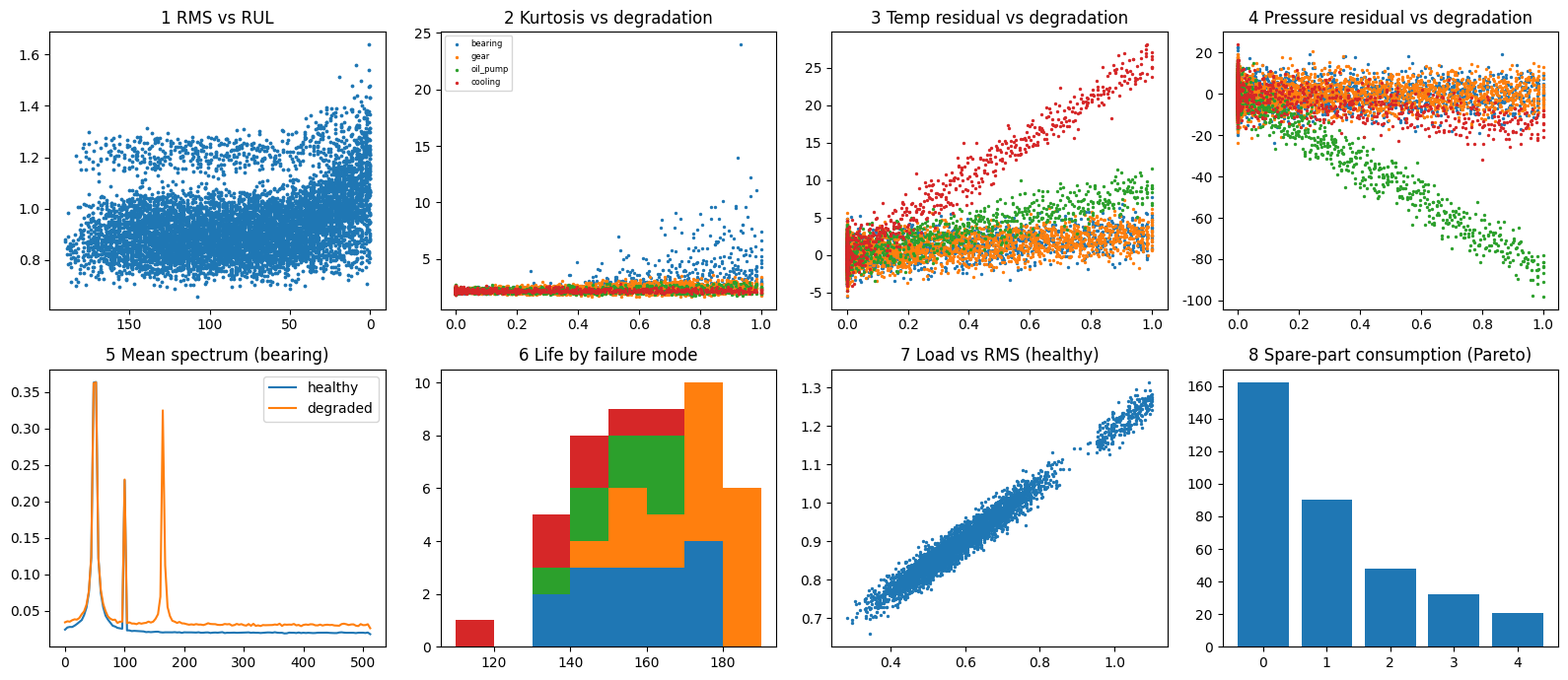

The matplotlib source for this figure:
# ============================================================================
# [Google Colab 환경 설정] 필수 라이브러리 설치 및 임포트
# ============================================================================
!pip install -q numpy pandas matplotlib scipy scikit-learn

import os
import sys
import time
import math
import json
import re
import numpy as np
import pandas as pd
import matplotlib.pyplot as plt
import warnings
warnings.filterwarnings('ignore')

# 그래프 영문 폰트 기본 설정 (환경 독립성 보장)
plt.rcParams['font.sans-serif'] = 'DejaVu Sans'
plt.rcParams['axes.unicode_minus'] = False

print(f"실행 환경 준비 완료 (Python {sys.version.split()[0]})")


# ============================================================================
# [미션 03 산출물 파일 연계]: notebooks/mnt04_eda_analysis.ipynb
# (선택) 로컬 모듈 파일로 추출 저장 시: %%writefile notebooks/mnt04_eda_analysis.ipynb
# ============================================================================
"""임계값 초과(진동 RMS·첨도·온도·압력) 기반 1차 센서 이상 징후 감지 Baseline 알고리즘을 구현해 탐지율·오경보율·고장 전 확보 시간을 확인하고, 탐색적 분석(EDA 차트 8종, 피처와 잔존수명의 상관계수·p-value, 수리부속 소모 파레토 ABC 분류)으로 핵심 관리 대상을 식별한다."""
import numpy as np
import pandas as pd
import matplotlib.pyplot as plt
from scipy.stats import kurtosis, spearmanr

# ---------------------------------------------------------------------------
# [교육용가상자료] 가상 기동체 48대의 엔진·구동계 진동·온도·압력 센서 자료 생성기 (실제 장비·부대·정비 실적 없음)
# 개체마다 정상 -> 열화 -> 고장(수명종료)까지 하루 1회 측정(진동 파형 256표본 + 온도 + 압력 + 부하)을 만든다.
# 열화 유형 4가지: bearing(베어링), gear(기어), oil_pump(오일 펌프), cooling(냉각 팬 모터)
# ---------------------------------------------------------------------------
FS, NS = 1024, 256                              # 가상 표본화 주파수(Hz), 파형 1개당 표본 수
TT = np.arange(NS) / FS
MODES = {  # 열화 유형: (발생 확률, 평균 수명(일), 교체 수리부속, 가상 단가지수)
    "bearing": (0.40, 160, "주 베어링 세트", 6.0), "gear": (0.25, 175, "구동 기어 세트", 9.0),
    "oil_pump": (0.20, 150, "오일 펌프", 4.0), "cooling": (0.15, 140, "냉각 팬 모터", 3.0)}
KIT_COST = 1.0                                  # 모든 정비에 함께 소모되는 씰·필터 키트 단가지수
BANDS = {"b50": (40, 60), "b100": (90, 110), "b150": (140, 156), "b165": (156, 176), "b200": (190, 215)}


def make_runs(n=48, seed=1):
    """반환: units(개체 정보), snap(일별 측정 요약), W(진동 파형 [측정 수, 256])"""
    rng = np.random.default_rng(seed)
    names = list(MODES)
    mode = rng.choice(names, n, p=[MODES[m][0] for m in names])
    life = np.clip(np.array([rng.normal(MODES[m][1], 18) for m in mode]), 90, 230).astype(int)
    start = np.sort(rng.integers(0, 240, n))
    units = pd.DataFrame({"unit": [f"U{i:02d}" for i in range(n)], "mode": mode, "life": life, "start": start, "base_load": rng.uniform(0.4, 0.75, n)})
    rows = []
    for u in units.itertuples():
        d = np.arange(u.life + 1)
        onset = 0.45 * u.life
        deg = np.clip((d - onset) / (u.life - onset), 0, 1) ** 1.5
        load = np.clip(u.base_load + rng.normal(0, 0.06, len(d)), 0.2, 1.0)
        hi = rng.random(len(d)) < 0.07                                            # 고부하 운용일(정상이지만 진동·온도 상승)
        load = np.where(hi, rng.uniform(0.95, 1.1, len(d)), load)
        rows.append(pd.DataFrame({"unit": u.unit, "day": d, "cal": u.start + d, "rul": u.life - d, "deg": deg, "load": load, "hi_load": hi, "mode": u.mode}))
    snap = pd.concat(rows, ignore_index=True)
    S = len(snap)
    snap["ambient"] = 15 + 12 * np.sin(2 * np.pi * snap["cal"] / 365) + rng.normal(0, 2, S)
    dg, ld, md = snap["deg"].values, snap["load"].values, snap["mode"].values
    isb, isg, iso, isc = (md == "bearing"), (md == "gear"), (md == "oil_pump"), (md == "cooling")
    snap["temp"] = 55 + 22 * ld + 0.5 * snap["ambient"] + 9 * dg * iso + 26 * dg * isc + 3 * dg * (isb | isg) + rng.normal(0, 1.5, S)
    snap["press"] = 450 - 12 * ld - 85 * dg * iso - 15 * dg * isc + rng.normal(0, 6, S)
    ph = rng.uniform(0, 2 * np.pi, (S, 3))
    a1, a2 = 1.0 * (0.5 + ld), 0.4 * (0.5 + ld)
    W = (a1[:, None] * np.sin(2 * np.pi * 50 * TT + ph[:, :1]) + a2[:, None] * np.sin(2 * np.pi * 100 * TT + ph[:, 1:2])
         + rng.normal(0, 0.35, (S, NS)))
    W += (0.9 * dg * isb)[:, None] * np.sin(2 * np.pi * 165 * TT + ph[:, 2:3])
    W += (0.8 * dg * isg)[:, None] * (np.sin(2 * np.pi * 150 * TT + ph[:, 2:3]) + 0.8 * np.sin(2 * np.pi * 100 * TT))
    W += (0.5 * dg * iso)[:, None] * np.sin(2 * np.pi * 200 * TT + ph[:, 2:3])
    k = rng.poisson(10 * dg * isb)                                                 # 베어링 열화: 충격성 펄스(첨도 상승)
    pos, amp = rng.integers(0, NS, (S, 30)), rng.normal(0, 3.0, (S, 30)) * dg[:, None]
    amp = amp * (np.arange(30)[None, :] < k[:, None])
    np.add.at(W, (np.repeat(np.arange(S), 30), pos.ravel()), amp.ravel())
    return units, snap, W


def extract(W):
    """진동 파형 -> 특징량: RMS, 첨도, 파고율, 최대-최소, FFT 대역 에너지(50/100/150/165/200Hz 부근)"""
    x = W - W.mean(axis=1, keepdims=True)
    rms = np.sqrt((x ** 2).mean(axis=1))
    out = {"rms": rms, "kurt": kurtosis(x, axis=1, fisher=False), "crest": np.abs(x).max(axis=1) / rms, "p2p": x.max(axis=1) - x.min(axis=1)}
    A = np.abs(np.fft.rfft(x * np.hanning(NS), axis=1)) / NS
    f = np.fft.rfftfreq(NS, 1 / FS)
    for nm, (lo, hi) in BANDS.items():
        out[nm] = np.sqrt((A[:, (f >= lo) & (f < hi)] ** 2).sum(axis=1))
    return pd.DataFrame(out)

# ---------------------------------------------------------------------------
# 공통 분석 조각: 일별 특징량 표(파형 특징 + 온도·압력 + 파생), 개체 단위 학습/검증 분할(앞선 24대 학습, 뒤 24대 검증)
# ---------------------------------------------------------------------------
BASE = ["rms", "kurt", "crest", "p2p", "b50", "b100", "b150", "b165", "b200", "temp", "press"]
ROLL = ["rms", "kurt", "b150", "b165", "b200", "temp", "press"]


def build_features(snap, W):
    D = pd.concat([snap.reset_index(drop=True), extract(W)], axis=1)
    D["temp_res"] = D["temp"] - (55 + 22 * D["load"] + 0.5 * D["ambient"])        # 부하·외기 대비 온도 잔차
    D["press_res"] = D["press"] - (450 - 12 * D["load"])                           # 부하 대비 압력 잔차
    D["rms_n"] = D["rms"] / (0.5 + D["load"])                                      # 부하 정규화 RMS
    D["hf_ratio"] = (D["b150"] + D["b165"] + D["b200"]) / (D["b50"] + 1e-6)         # 고주파/기본주파 비
    g = D.groupby("unit")
    for c in ROLL:
        D[c + "_m3"] = g[c].transform(lambda s: s.rolling(3, min_periods=1).mean())
    for c in ("rms_n", "temp_res", "press_res"):
        D[c + "_d"] = g[c].diff().fillna(0)
    return D


DERIVED = ["temp_res", "press_res", "rms_n", "hf_ratio"] + [c + "_m3" for c in ROLL] + ["rms_n_d", "temp_res_d", "press_res_d"]
FEATS = BASE + DERIVED
AE_COLS = ["rms_n", "kurt", "b150", "b165", "b200", "hf_ratio", "temp_res", "press_res"]


def split_units(units, n_train=24):
    return list(units["unit"][:n_train]), list(units["unit"][n_train:])


class AE:
    """오토인코더(입력 8 -> 10 -> 4 -> 10 -> 8): 정상 자료만 재구성하도록 학습하고, 재구성 오차를 이상 점수로 쓴다."""

    def __init__(self, cols=AE_COLS, q=0.99, seed=0):
        self.cols, self.q, self.seed = cols, q, seed

    def fit(self, healthy):
        self.sc = StandardScaler().fit(healthy[self.cols])
        Z = self.sc.transform(healthy[self.cols])
        self.net = MLPRegressor(hidden_layer_sizes=(10, 4, 10), max_iter=800, random_state=self.seed).fit(Z, Z)
        self.thr = float(np.quantile(self.err(healthy), self.q))
        return self

    def contrib(self, d):
        Z = self.sc.transform(d[self.cols])
        return (Z - self.net.predict(Z)) ** 2                 # 입력 항목별 재구성 오차(이상 기여도)

    def err(self, d):
        return self.contrib(d).mean(axis=1)


def latch(d, e, thr, k=2):
    """같은 개체에서 이상 점수가 k일 연속 기준을 넘으면 경보를 켜고 유지(래치)한다."""
    out, e = np.zeros(len(d), bool), np.asarray(e)
    for idx in d.reset_index(drop=True).groupby("unit").indices.values():
        run, on = 0, False
        for i in idx:
            run = run + 1 if e[i] > thr else 0
            on = on or run >= k
            out[i] = on
    return out

units, snap, W = make_runs()
D = build_features(snap, W)

# 1) Baseline: 단순 임계값(하나라도 넘으면 이상). 임계값은 정상(열화 전) 자료의 분포로 정한다.
healthy = D[D["deg"] == 0]
TH = {"rms": 1.25, "kurt": 3.0, "temp": 92.0, "press_low": 405.0}
D["alarm"] = (D["rms"] > TH["rms"]) | (D["kurt"] > TH["kurt"]) | (D["temp"] > TH["temp"]) | (D["press"] < TH["press_low"])
D["anomaly"] = D["deg"] >= 0.1                                              # 정답: 열화가 일정 수준 이상 진행된 측정
tp, fp = (D["alarm"] & D["anomaly"]).sum(), (D["alarm"] & ~D["anomaly"]).sum()
fn = (~D["alarm"] & D["anomaly"]).sum()
print(f"[교육용가상자료] 측정 {len(D)}건, 개체 {len(units)}대, 열화 구간 {int(D['anomaly'].sum())}건")
print(f"Baseline 임계값 {TH}")
print(f"  탐지율 {tp / (tp + fn):.1%}, 정밀도 {tp / (tp + fp):.1%}, 정상 측정 오경보율 {fp / (~D['anomaly']).sum():.1%} (고부하 운용일 오경보율 {D.loc[D['hi_load'] & ~D['anomaly'], 'alarm'].mean():.1%})")
lead = []
for u, g in D.groupby("unit"):
    a = g[g["alarm"] & g["anomaly"]]
    lead.append(a["rul"].max() if len(a) else 0)
units["lead"] = lead
print(f"  고장 전 첫 경보 확보 시간 중앙값 {np.median(lead):.0f}일, 경보 못 낸 개체 {int((units['lead'] == 0).sum())}대/{len(units)}대")
print("  열화 유형별 탐지율: " + ", ".join(f"{m} {D.loc[D['anomaly'] & (D['mode'] == m), 'alarm'].mean():.0%}" for m in MODES))

# 2) 상관분석: 피처와 잔존수명(RUL) (스피어만)
rows = []
for c in ["rms", "kurt", "crest", "b150", "b165", "b200", "temp", "press", "hf_ratio", "temp_res", "press_res", "load", "ambient"]:
    r, p = spearmanr(D[c], D["rul"]); rows.append((c, r, p))
cor = pd.DataFrame(rows, columns=["피처", "rho", "p"]); cor["유의"] = (cor["p"] < 0.05) & (cor["rho"].abs() >= 0.2)
print("\n[상관분석] 피처 | 스피어만 rho | p-value | 유의(p<0.05, |rho|>=0.2)")
for x in cor.sort_values("rho", key=abs, ascending=False).head(8).itertuples():
    print(f" {x.피처:10s} {x.rho:+.2f}  {x.p:.4f}  {'유의' if x.유의 else '-'}")
nsig = int(cor["유의"].sum())

# 3) 파레토(ABC): 고장별 수리부속 소모 비용(가상 단가지수)
cons = {}
for m in units["mode"]:
    cons[MODES[m][2]] = cons.get(MODES[m][2], 0) + MODES[m][3]
    cons["씰·필터 키트"] = cons.get("씰·필터 키트", 0) + KIT_COST
par = pd.Series(cons).sort_values(ascending=False).to_frame("소모 비용지수")
par["누적비율"] = par["소모 비용지수"].cumsum() / par["소모 비용지수"].sum()
par["등급"] = np.where(par["누적비율"] <= 0.8, "A", np.where(par["누적비율"] <= 0.95, "B", "C")); par.iloc[0, 2] = "A"
print("\n[파레토] 수리부속 소모 비용(고장 1회 교체 기준)")
print(par.assign(누적비율=lambda d: d["누적비율"].map("{:.0%}".format)).round(0).to_string())
top20 = par.head(int(np.ceil(len(par) * 0.2)))
print(f"상위 20% 품목({', '.join(top20.index)})이 전체 소모 비용의 {top20['소모 비용지수'].sum() / par['소모 비용지수'].sum():.0%}")

# 4) EDA 차트 8종
fig, ax = plt.subplots(2, 4, figsize=(16, 7))
ax[0, 0].scatter(D["rul"], D["rms"], s=3); ax[0, 0].set_title("1 RMS vs RUL"); ax[0, 0].invert_xaxis()
for m in MODES:
    g = D[D["mode"] == m]; ax[0, 1].scatter(g["deg"], g["kurt"], s=2, label=m)
ax[0, 1].set_title("2 Kurtosis vs degradation"); ax[0, 1].legend(fontsize=6)
for m in MODES:
    g = D[D["mode"] == m]; ax[0, 2].scatter(g["deg"], g["temp_res"], s=2)
ax[0, 2].set_title("3 Temp residual vs degradation")
for m in MODES:
    g = D[D["mode"] == m]; ax[0, 3].scatter(g["deg"], g["press_res"], s=2)
ax[0, 3].set_title("4 Pressure residual vs degradation")
f = np.fft.rfftfreq(NS, 1 / FS); bm = D["mode"] == "bearing"
ax[1, 0].plot(f, np.abs(np.fft.rfft(W[(bm & (D["deg"] == 0)).values], axis=1)).mean(axis=0) / NS, label="healthy")
ax[1, 0].plot(f, np.abs(np.fft.rfft(W[(bm & (D["deg"] > 0.6)).values], axis=1)).mean(axis=0) / NS, label="degraded"); ax[1, 0].legend(); ax[1, 0].set_title("5 Mean spectrum (bearing)")
ax[1, 1].hist([units.loc[units["mode"] == m, "life"] for m in MODES], bins=8, stacked=True, label=list(MODES)); ax[1, 1].set_title("6 Life by failure mode")
ax[1, 2].scatter(healthy["load"], healthy["rms"], s=2); ax[1, 2].set_title("7 Load vs RMS (healthy)")
ax[1, 3].bar(range(len(par)), par["소모 비용지수"]); ax[1, 3].set_title("8 Spare-part consumption (Pareto)")
plt.tight_layout(); plt.show()

print(f"\nEDA 차트 8종 생성(목표 8종 이상: 달성), 유의한 피처 {nsig}개 (목표 5개 이상: {'달성' if nsig >= 5 else '미달'})")
print("핵심 발견: 1) 고정 임계값은 고부하일 오경보와 온도·압력 유형 놓침이 있음 2) 부하·외기를 보정한 잔차 피처가 열화와 더 뚜렷함 3) 베어링·기어 부품이 소모 비용 대부분")
